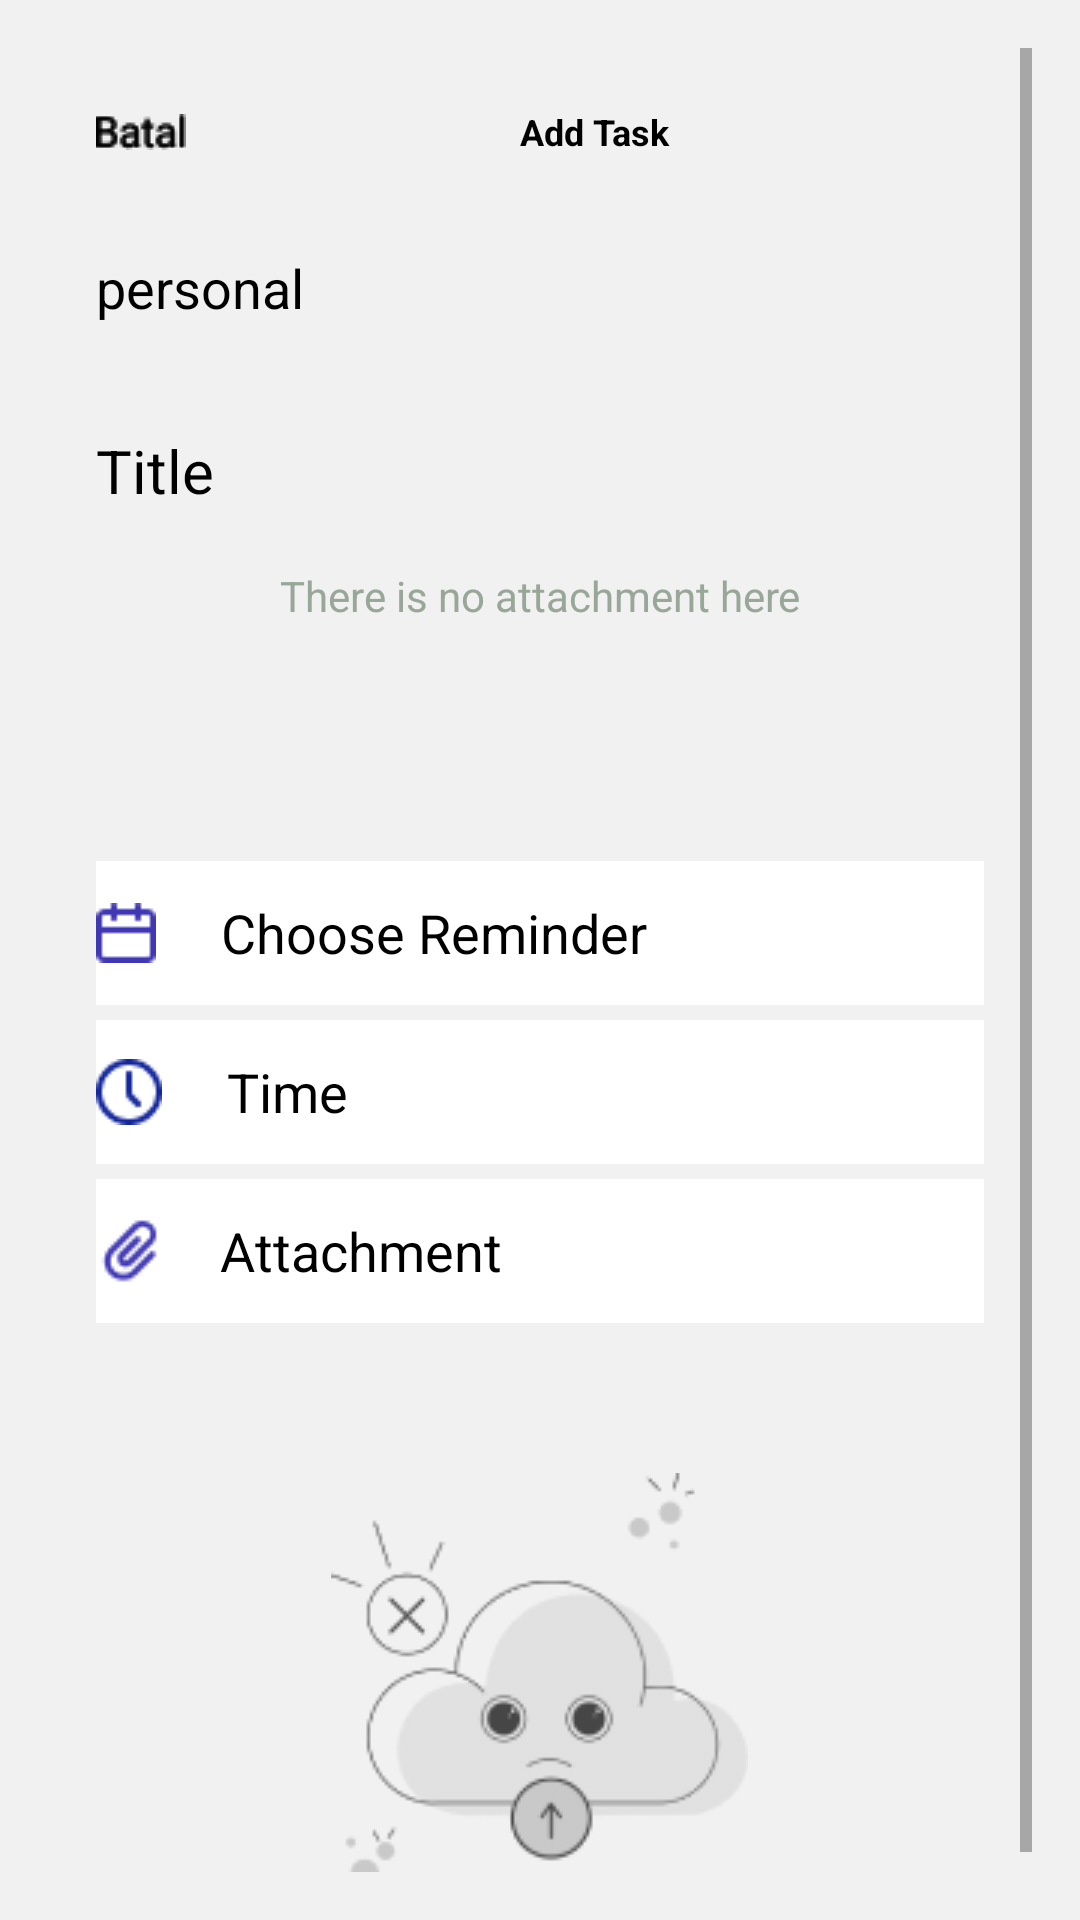

Write the Android layout XML for this screen, with the resource values it uses.
<!-- AndroidManifest.xml: application theme AppTheme.noActionBar -->
<!-- res/layout/activity_main.xml -->
<?xml version="1.0" encoding="utf-8"?>
<ScrollView xmlns:android="http://schemas.android.com/apk/res/android"
    xmlns:app="http://schemas.android.com/apk/res-auto"
    xmlns:tools="http://schemas.android.com/tools"
    android:layout_width="match_parent"
    android:layout_height="match_parent"
    android:scrollbars="vertical"
    android:padding="16dp"
    tools:context=".MainActivity"
    android:background="#F1F1F1">

    <LinearLayout
        android:layout_width="match_parent"
        android:layout_height="50dp"
        android:orientation="vertical">

    <Toolbar
        android:layout_width="match_parent"
        android:layout_height="wrap_content">

        <ImageButton
            android:id="@+id/batal"
            android:layout_width="wrap_content"
            android:layout_height="wrap_content"
            android:layout_marginStart="16dp"
            android:background="@drawable/btnbatal"
            app:srcCompat="@drawable/btnbatal"
            tools:ignore="TouchTargetSizeCheck,TouchTargetSizeCheck,SpeakableTextPresentCheck,SpeakableTextPresentCheck" />

        <TextView
            android:id="@+id/textView2"
            android:layout_width="82dp"
            android:layout_height="wrap_content"
            android:layout_marginRight="95dp"
            android:layout_marginLeft="95dp"
            android:text="Add Task"
            android:textAlignment="center"
            android:textColor="@color/black"
            android:textSize="12sp"
            android:textStyle="bold"
            android:layout_marginBottom="16dp" />

        <ImageButton
            android:id="@+id/imageButton2"
            android:layout_width="wrap_content"
            android:layout_height="wrap_content"
            android:layout_marginEnd="16dp"
            android:layout_marginBottom="14dp"
            android:background="@drawable/btnselesai"
            app:srcCompat="@drawable/btnselesai"
            tools:ignore="TouchTargetSizeCheck,TouchTargetSizeCheck,SpeakableTextPresentCheck,SpeakableTextPresentCheck" />
    </Toolbar>



    <EditText
        android:id="@+id/txt_personal"
        android:layout_width="match_parent"
        android:layout_height="48dp"
        android:layout_marginBottom="5dp"
        android:layout_marginLeft="16dp"
        android:layout_marginRight="16dp"
        android:clickable="true"
        android:background="@drawable/background"
        android:hint="personal"
        android:textColorHint="@color/black"
        android:editable="false"
        android:focusable="false"
        android:textColor="@color/black"
        android:textSize="18sp"/>


        <EditText
            android:layout_width="match_parent"
            android:layout_height="wrap_content"
            android:layout_marginLeft="16dp"
            android:layout_marginTop="8dp"
            android:layout_marginRight="16dp"
            android:minHeight="48dp"
            android:background="@drawable/background"
            android:hint="Title"
            android:textColor="@color/black"
            android:textColorHint="@color/black"
            android:inputType="textMultiLine"
            android:textSize="20sp" />


        <TextView
            android:layout_width="match_parent"
            android:layout_height="18dp"
            android:textAlignment="center"
            android:layout_marginBottom="80dp"
            android:layout_marginTop="8dp"
            android:text="There is no attachment here"
            android:textColor="#99A799"/>



    <EditText
        android:id="@+id/txt_tgl"
        android:layout_width="match_parent"
        android:layout_height="48dp"
        android:layout_marginBottom="5dp"
        android:layout_marginLeft="16dp"
        android:layout_marginRight="16dp"
        android:background="#FFFFFF"
        android:clickable="true"
        android:editable="false"
        android:focusable="false"
        android:hint="     Choose Reminder"
        android:text="     Choose Reminder"
        android:drawableLeft="@drawable/ic_vektor_remind"
        android:textColor="@color/black"
        android:textSize="18sp"
        tools:ignore="TouchTargetSizeCheck,TouchTargetSizeCheck" />

    <EditText
        android:id="@+id/txt_jam"
        android:layout_width="match_parent"
        android:layout_height="48dp"
        android:clickable="true"
        android:background="#FFFFFF"
        android:editable="false"
        android:drawableLeft="@drawable/ic_vektor_time"
        android:focusable="false"
        android:textColor="@color/black"
        android:layout_marginLeft="16dp"
        android:layout_marginRight="16dp"
        android:text="     Time"
        android:hint="     Time"
        android:layout_marginBottom="5dp"
        tools:ignore="TouchTargetSizeCheck,TouchTargetSizeCheck" />


    <EditText
        android:id="@+id/txt_attach"
        android:layout_width="match_parent"
        android:layout_height="48dp"
        android:clickable="true"
        android:background="#FFFFFF"
        android:editable="false"
        android:drawableLeft="@drawable/ic_vektor_attach"
        android:focusable="false"
        android:textColor="@color/black"
        android:layout_marginLeft="16dp"
        android:layout_marginRight="16dp"
        android:text="    Attachment"
        android:hint="    Attachment"
        android:layout_marginBottom="50dp"

        tools:ignore="TouchTargetSizeCheck,TouchTargetSizeCheck" />



    <ImageButton
        android:id="@+id/imageButton4"
        android:layout_width="wrap_content"
        android:layout_height="wrap_content"
        android:layout_gravity="center"
        android:background="@drawable/ic_upload"
        app:srcCompat="@drawable/ic_upload"
        tools:ignore="SpeakableTextPresentCheck,SpeakableTextPresentCheck" />

    <TextView
        android:layout_width="match_parent"
        android:layout_height="18dp"
        android:textAlignment="center"
        android:text="There is no attachment here"
        android:textColor="#99A799"/>


</LinearLayout>

</ScrollView>
<!-- resources referenced by this layout -->
<resources>
  <!-- drawable btnbatal: png bitmap (drawable, 422 bytes) -->
  <!-- drawable btnselesai: png bitmap (drawable, 880 bytes) -->
  <!-- drawable ic_upload: png bitmap (drawable, 7874 bytes) -->
  <!-- drawable ic_vektor_attach: png bitmap (drawable, 544 bytes) -->
  <!-- drawable ic_vektor_remind: png bitmap (drawable, 328 bytes) -->
  <!-- drawable ic_vektor_time: png bitmap (drawable, 680 bytes) -->
  <style name="AppTheme.noActionBar" parent="Theme.AppCompat.Light.NoActionBar" />
  <!-- not gathered from this repository: default colours our renderer supplied (Android Studio template values) -->
  <color name="black">#FF000000</color>
</resources>
